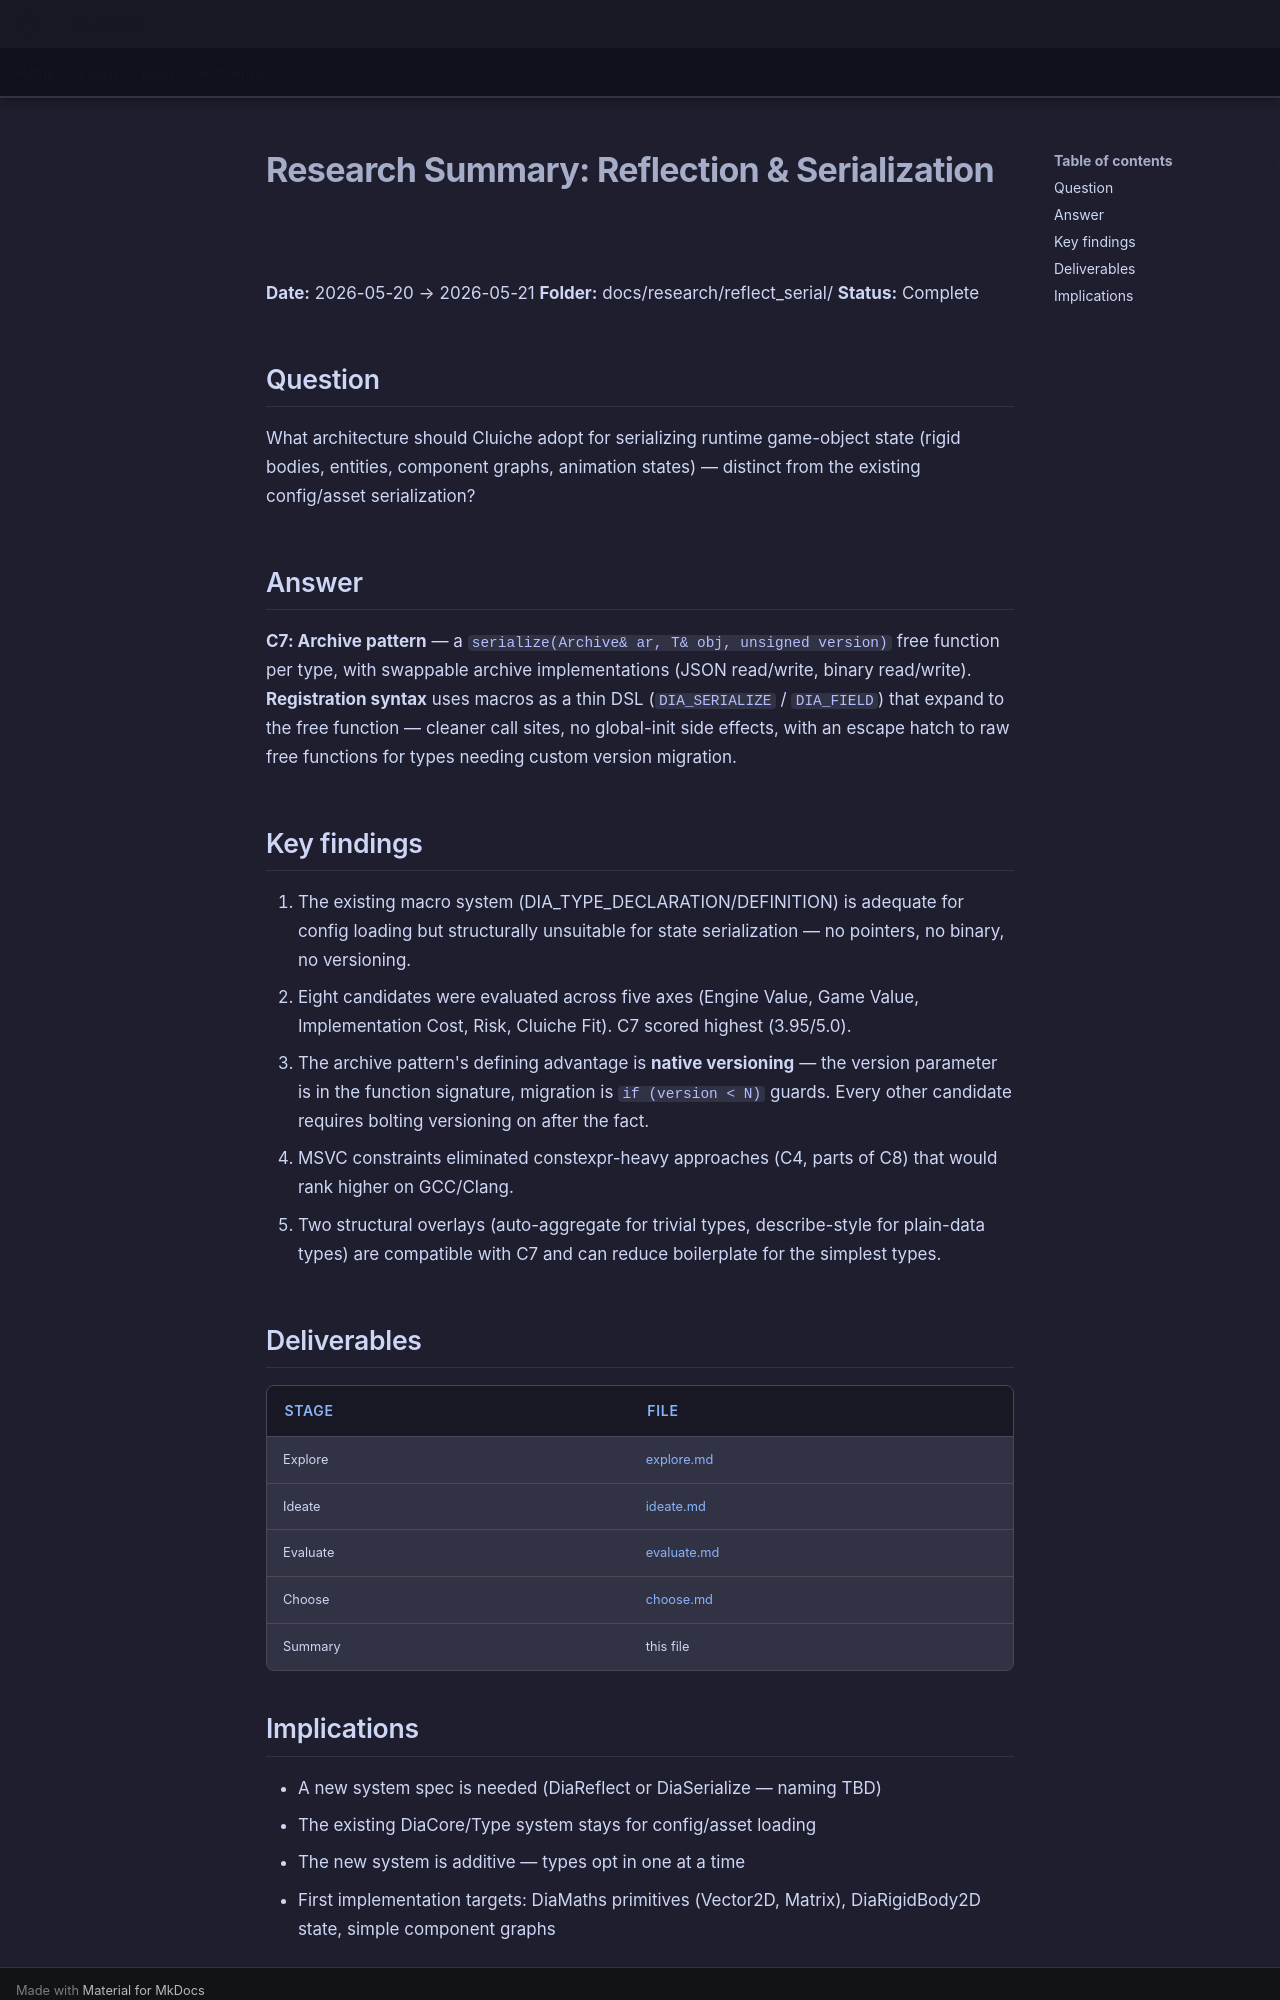

repository: LenihanConor/Cluiche · page: research/reflect_serial/summary/index.html · generator: mkdocs

# Research Summary: Reflection & Serialization

**Date:** 2026-05-20 → 2026-05-21
**Folder:** docs/research/reflect_serial/
**Status:** Complete

## Question

What architecture should Cluiche adopt for serializing runtime game-object state (rigid bodies, entities, component graphs, animation states) — distinct from the existing config/asset serialization?

## Answer

**C7: Archive pattern** — a `serialize(Archive& ar, T& obj, unsigned version)` free function per type, with swappable archive implementations (JSON read/write, binary read/write). **Registration syntax** uses macros as a thin DSL (`DIA_SERIALIZE` / `DIA_FIELD`) that expand to the free function — cleaner call sites, no global-init side effects, with an escape hatch to raw free functions for types needing custom version migration.

## Key findings

1. The existing macro system (DIA_TYPE_DECLARATION/DEFINITION) is adequate for config loading but structurally unsuitable for state serialization — no pointers, no binary, no versioning.
2. Eight candidates were evaluated across five axes (Engine Value, Game Value, Implementation Cost, Risk, Cluiche Fit). C7 scored highest (3.95/5.0).
3. The archive pattern's defining advantage is **native versioning** — the version parameter is in the function signature, migration is `if (version < N)` guards. Every other candidate requires bolting versioning on after the fact.
4. MSVC constraints eliminated constexpr-heavy approaches (C4, parts of C8) that would rank higher on GCC/Clang.
5. Two structural overlays (auto-aggregate for trivial types, describe-style for plain-data types) are compatible with C7 and can reduce boilerplate for the simplest types.

## Deliverables

| Stage | File |
|-------|------|
| Explore | [explore.md](explore.md) |
| Ideate | [ideate.md](ideate.md) |
| Evaluate | [evaluate.md](evaluate.md) |
| Choose | [choose.md](choose.md) |
| Summary | this file |
